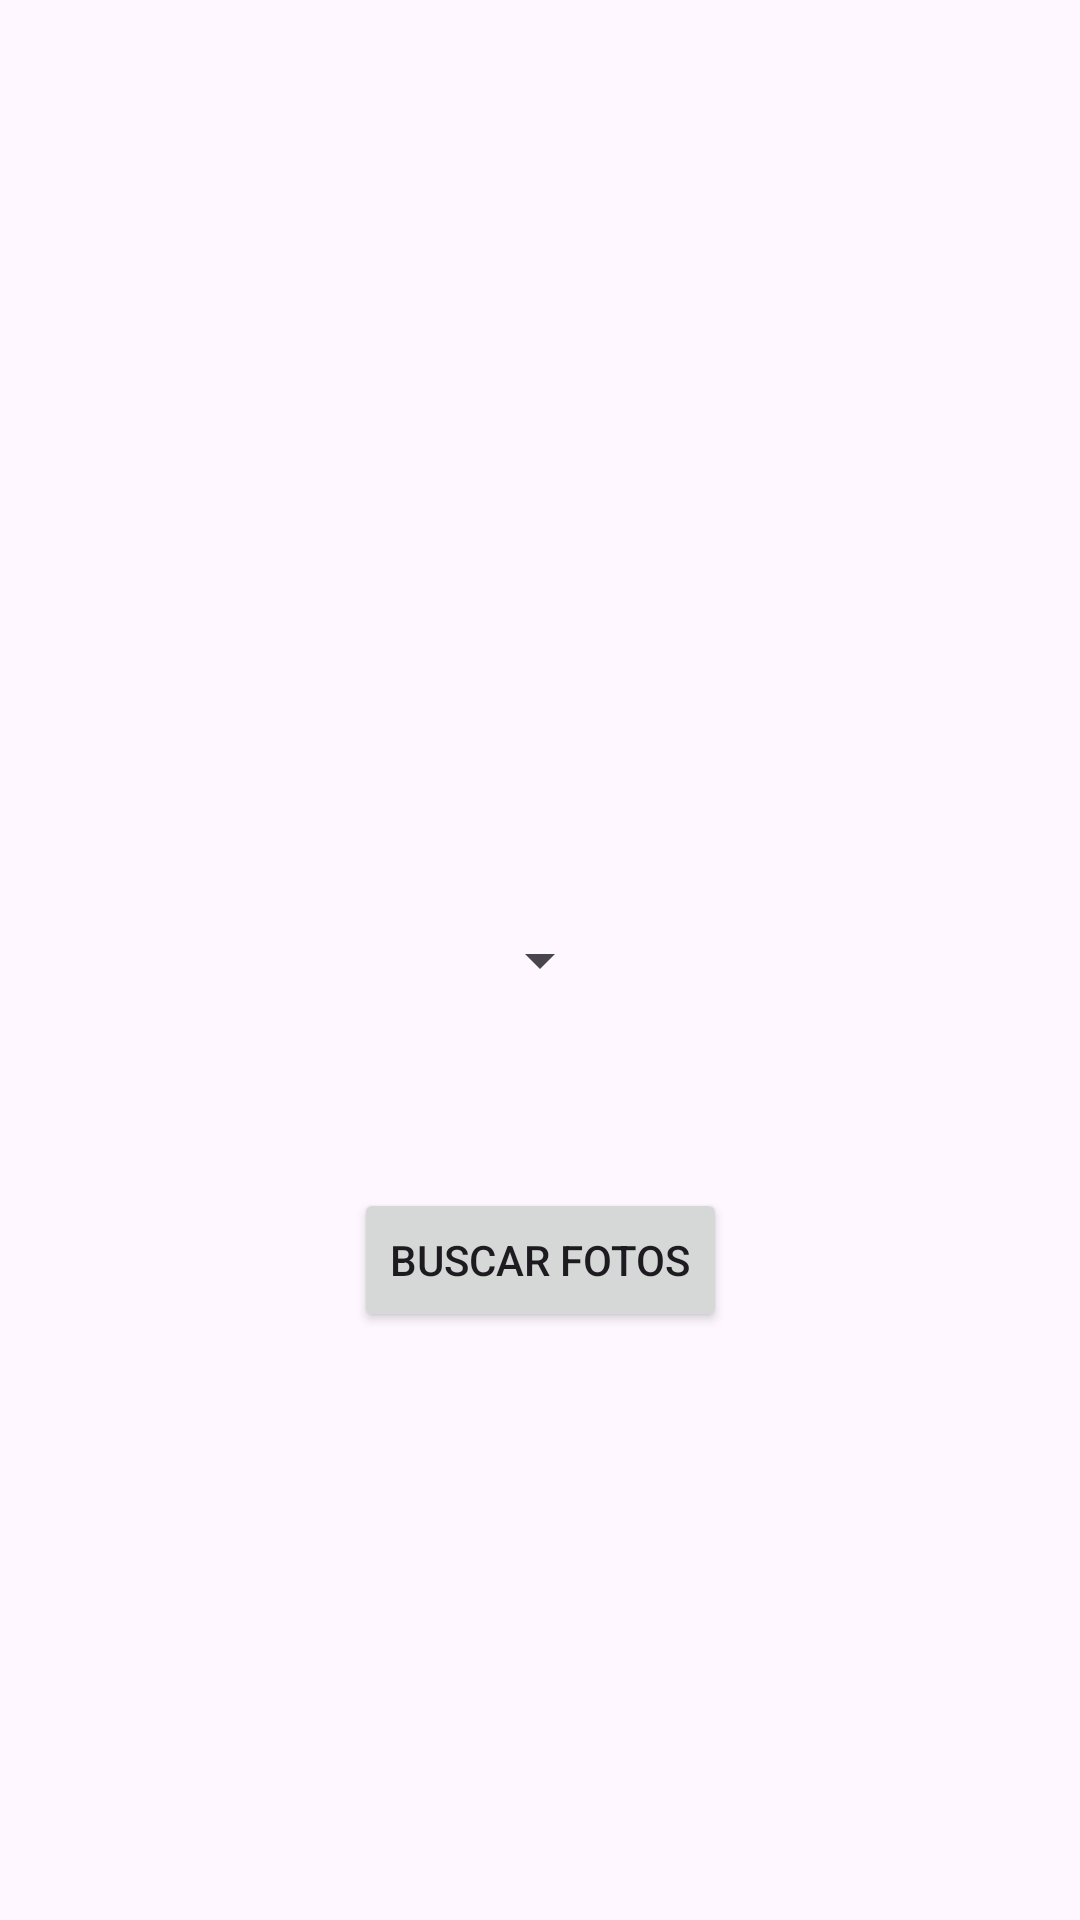

Here is an Android app screen rendered from its layout file. Give the layout XML and the strings, colors and styles it references.
<!-- AndroidManifest.xml: application theme Theme.CursoCNTProfe -->
<!-- res/layout/activity_perros.xml -->
<?xml version="1.0" encoding="utf-8"?>
<androidx.constraintlayout.widget.ConstraintLayout xmlns:android="http://schemas.android.com/apk/res/android"
    xmlns:app="http://schemas.android.com/apk/res-auto"
    xmlns:tools="http://schemas.android.com/tools"
    android:id="@+id/main"
    android:layout_width="match_parent"
    android:layout_height="match_parent"
    tools:context=".perros.PerrosActivity">

    <Spinner
        android:id="@+id/spinnerRazas"
        android:layout_width="wrap_content"
        android:layout_height="wrap_content"
        app:layout_constraintBottom_toBottomOf="parent"
        app:layout_constraintEnd_toEndOf="parent"
        app:layout_constraintStart_toStartOf="parent"
        app:layout_constraintTop_toTopOf="parent" />

    <Button
        android:id="@+id/button2"
        android:layout_width="wrap_content"
        android:layout_height="wrap_content"
        android:layout_marginTop="64dp"
        android:text="BUSCAR FOTOS"
        android:onClick="buscarFotos"
        app:layout_constraintEnd_toEndOf="parent"
        app:layout_constraintStart_toStartOf="parent"
        app:layout_constraintTop_toBottomOf="@+id/spinnerRazas" />


</androidx.constraintlayout.widget.ConstraintLayout>
<!-- resources referenced by this layout -->
<resources>
  <style name="Theme.CursoCNTProfe" parent="Base.Theme.CursoCNTProfe" />
  <style name="Base.Theme.CursoCNTProfe" parent="Theme.Material3.DayNight">
          
          
      </style>
</resources>
